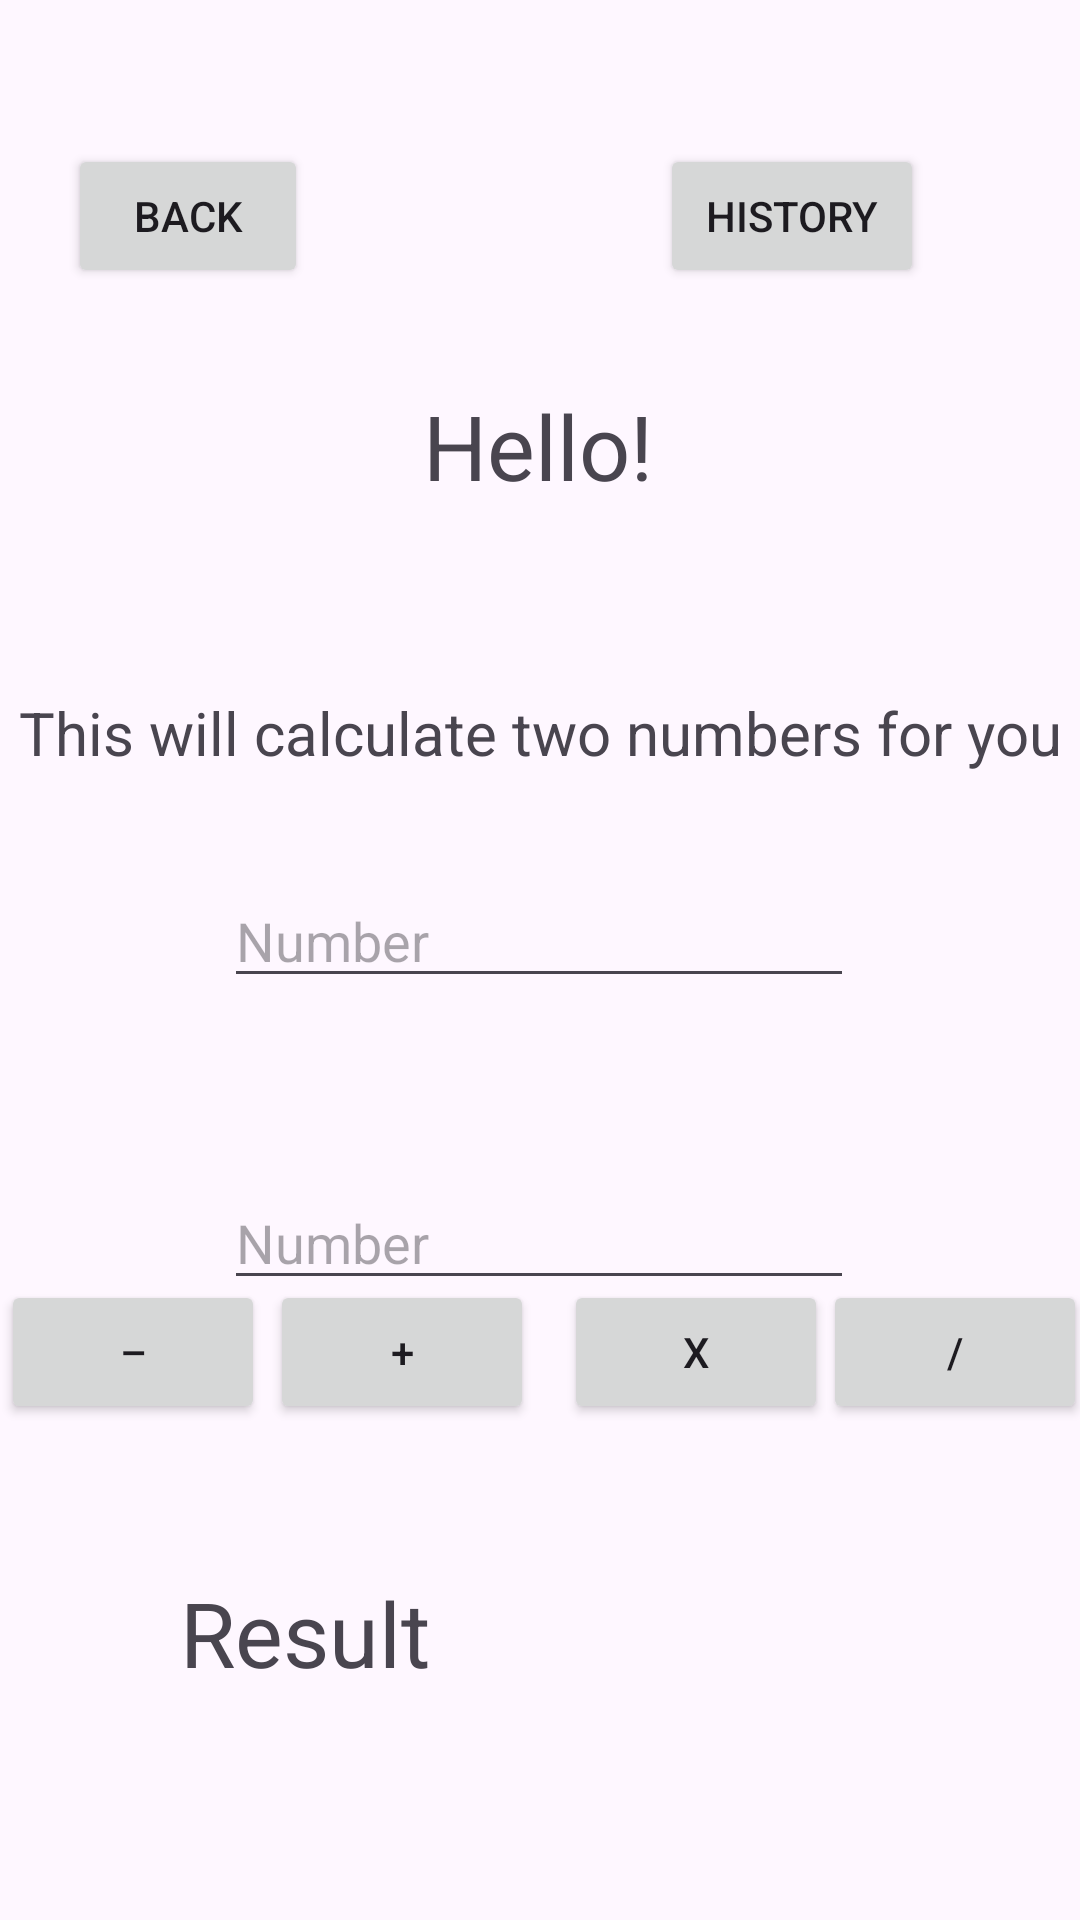

Layout XML and referenced resources for this Android screen:
<!-- AndroidManifest.xml: application theme Theme.SDSmobile3 -->
<!-- res/layout/activity_main.xml -->
<?xml version="1.0" encoding="utf-8"?>
<androidx.constraintlayout.widget.ConstraintLayout xmlns:android="http://schemas.android.com/apk/res/android"
    xmlns:app="http://schemas.android.com/apk/res-auto"
    xmlns:tools="http://schemas.android.com/tools"
    android:id="@+id/main"
    android:layout_width="match_parent"
    android:layout_height="match_parent"
    tools:context=".MainActivity">

    <EditText
        android:id="@+id/firstNumEditText"
        android:layout_width="wrap_content"
        android:layout_height="wrap_content"
        android:ems="10"
        android:hint="Number"
        android:inputType="text"
        app:layout_constraintBottom_toTopOf="@+id/secondNumEditText"
        app:layout_constraintEnd_toEndOf="parent"
        app:layout_constraintHorizontal_bias="0.497"
        app:layout_constraintStart_toStartOf="parent"
        app:layout_constraintTop_toTopOf="parent"
        app:layout_constraintVertical_bias="0.831" />

    <EditText
        android:id="@+id/secondNumEditText"
        android:layout_width="wrap_content"
        android:layout_height="wrap_content"
        android:layout_marginTop="392dp"
        android:ems="10"
        android:hint="Number"
        android:inputType="text"
        app:layout_constraintEnd_toEndOf="parent"
        app:layout_constraintHorizontal_bias="0.497"
        app:layout_constraintStart_toStartOf="parent"
        app:layout_constraintTop_toTopOf="parent" />

    <Button
        android:id="@+id/addButton"
        android:layout_width="wrap_content"
        android:layout_height="wrap_content"
        android:text="+"
        app:layout_constraintBottom_toBottomOf="parent"
        app:layout_constraintEnd_toEndOf="parent"
        app:layout_constraintHorizontal_bias="0.331"
        app:layout_constraintStart_toStartOf="parent"
        app:layout_constraintTop_toTopOf="parent"
        app:layout_constraintVertical_bias="0.721" />

    <TextView
        android:id="@+id/ResultTextView"
        android:layout_width="240dp"
        android:layout_height="76dp"
        android:text="Result"
        android:textSize="30sp"
        app:layout_constraintBottom_toBottomOf="parent"
        app:layout_constraintEnd_toEndOf="parent"
        app:layout_constraintStart_toStartOf="parent"
        app:layout_constraintTop_toBottomOf="@+id/secondNumEditText"
        app:layout_constraintVertical_bias="0.694" />

    <Button
        android:id="@+id/NextPageButton"
        android:layout_width="wrap_content"
        android:layout_height="wrap_content"
        android:layout_marginTop="48dp"
        android:layout_marginEnd="52dp"
        android:text="History"
        app:layout_constraintEnd_toEndOf="parent"
        app:layout_constraintTop_toTopOf="parent" />

    <Button
        android:id="@+id/BackButton2"
        android:layout_width="80dp"
        android:layout_height="48dp"
        android:layout_marginTop="48dp"
        android:text="Back"
        app:layout_constraintEnd_toStartOf="@+id/NextPageButton"
        app:layout_constraintHorizontal_bias="0.162"
        app:layout_constraintStart_toStartOf="parent"
        app:layout_constraintTop_toTopOf="parent" />

    <TextView
        android:id="@+id/textView4"
        android:layout_width="wrap_content"
        android:layout_height="wrap_content"
        android:text="This will calculate two numbers for you"
        android:textSize="20sp"
        app:layout_constraintBottom_toTopOf="@+id/firstNumEditText"
        app:layout_constraintEnd_toEndOf="parent"
        app:layout_constraintStart_toStartOf="parent"
        app:layout_constraintTop_toTopOf="parent"
        app:layout_constraintVertical_bias="0.873" />

    <Button
        android:id="@+id/minusButton"
        android:layout_width="wrap_content"
        android:layout_height="wrap_content"
        android:text="–"
        app:layout_constraintBottom_toBottomOf="parent"
        app:layout_constraintEnd_toStartOf="@+id/addButton"
        app:layout_constraintHorizontal_bias="0.219"
        app:layout_constraintStart_toStartOf="parent"
        app:layout_constraintTop_toTopOf="parent"
        app:layout_constraintVertical_bias="0.721" />

    <Button
        android:id="@+id/multiButton"
        android:layout_width="wrap_content"
        android:layout_height="wrap_content"
        android:text="X"
        app:layout_constraintBottom_toBottomOf="parent"
        app:layout_constraintEnd_toEndOf="parent"
        app:layout_constraintHorizontal_bias="0.105"
        app:layout_constraintStart_toEndOf="@+id/addButton"
        app:layout_constraintTop_toTopOf="parent"
        app:layout_constraintVertical_bias="0.721" />

    <Button
        android:id="@+id/divideButton"
        android:layout_width="wrap_content"
        android:layout_height="wrap_content"
        android:text="/"
        app:layout_constraintBottom_toBottomOf="parent"
        app:layout_constraintEnd_toEndOf="parent"
        app:layout_constraintHorizontal_bias="0.45"
        app:layout_constraintStart_toEndOf="@+id/multiButton"
        app:layout_constraintTop_toTopOf="parent"
        app:layout_constraintVertical_bias="0.721" />

    <TextView
        android:id="@+id/greetingTextView"
        android:layout_width="wrap_content"
        android:layout_height="wrap_content"
        android:text="Hello!"
        android:textSize="30sp"
        app:layout_constraintBottom_toTopOf="@+id/textView4"
        app:layout_constraintEnd_toEndOf="parent"
        app:layout_constraintHorizontal_bias="0.498"
        app:layout_constraintStart_toStartOf="parent"
        app:layout_constraintTop_toTopOf="parent"
        app:layout_constraintVertical_bias="0.674" />

</androidx.constraintlayout.widget.ConstraintLayout>
<!-- resources referenced by this layout -->
<resources>
  <style name="Theme.SDSmobile3" parent="Base.Theme.SDSmobile3" />
  <style name="Base.Theme.SDSmobile3" parent="Theme.Material3.DayNight.NoActionBar">
          
          
      </style>
</resources>
